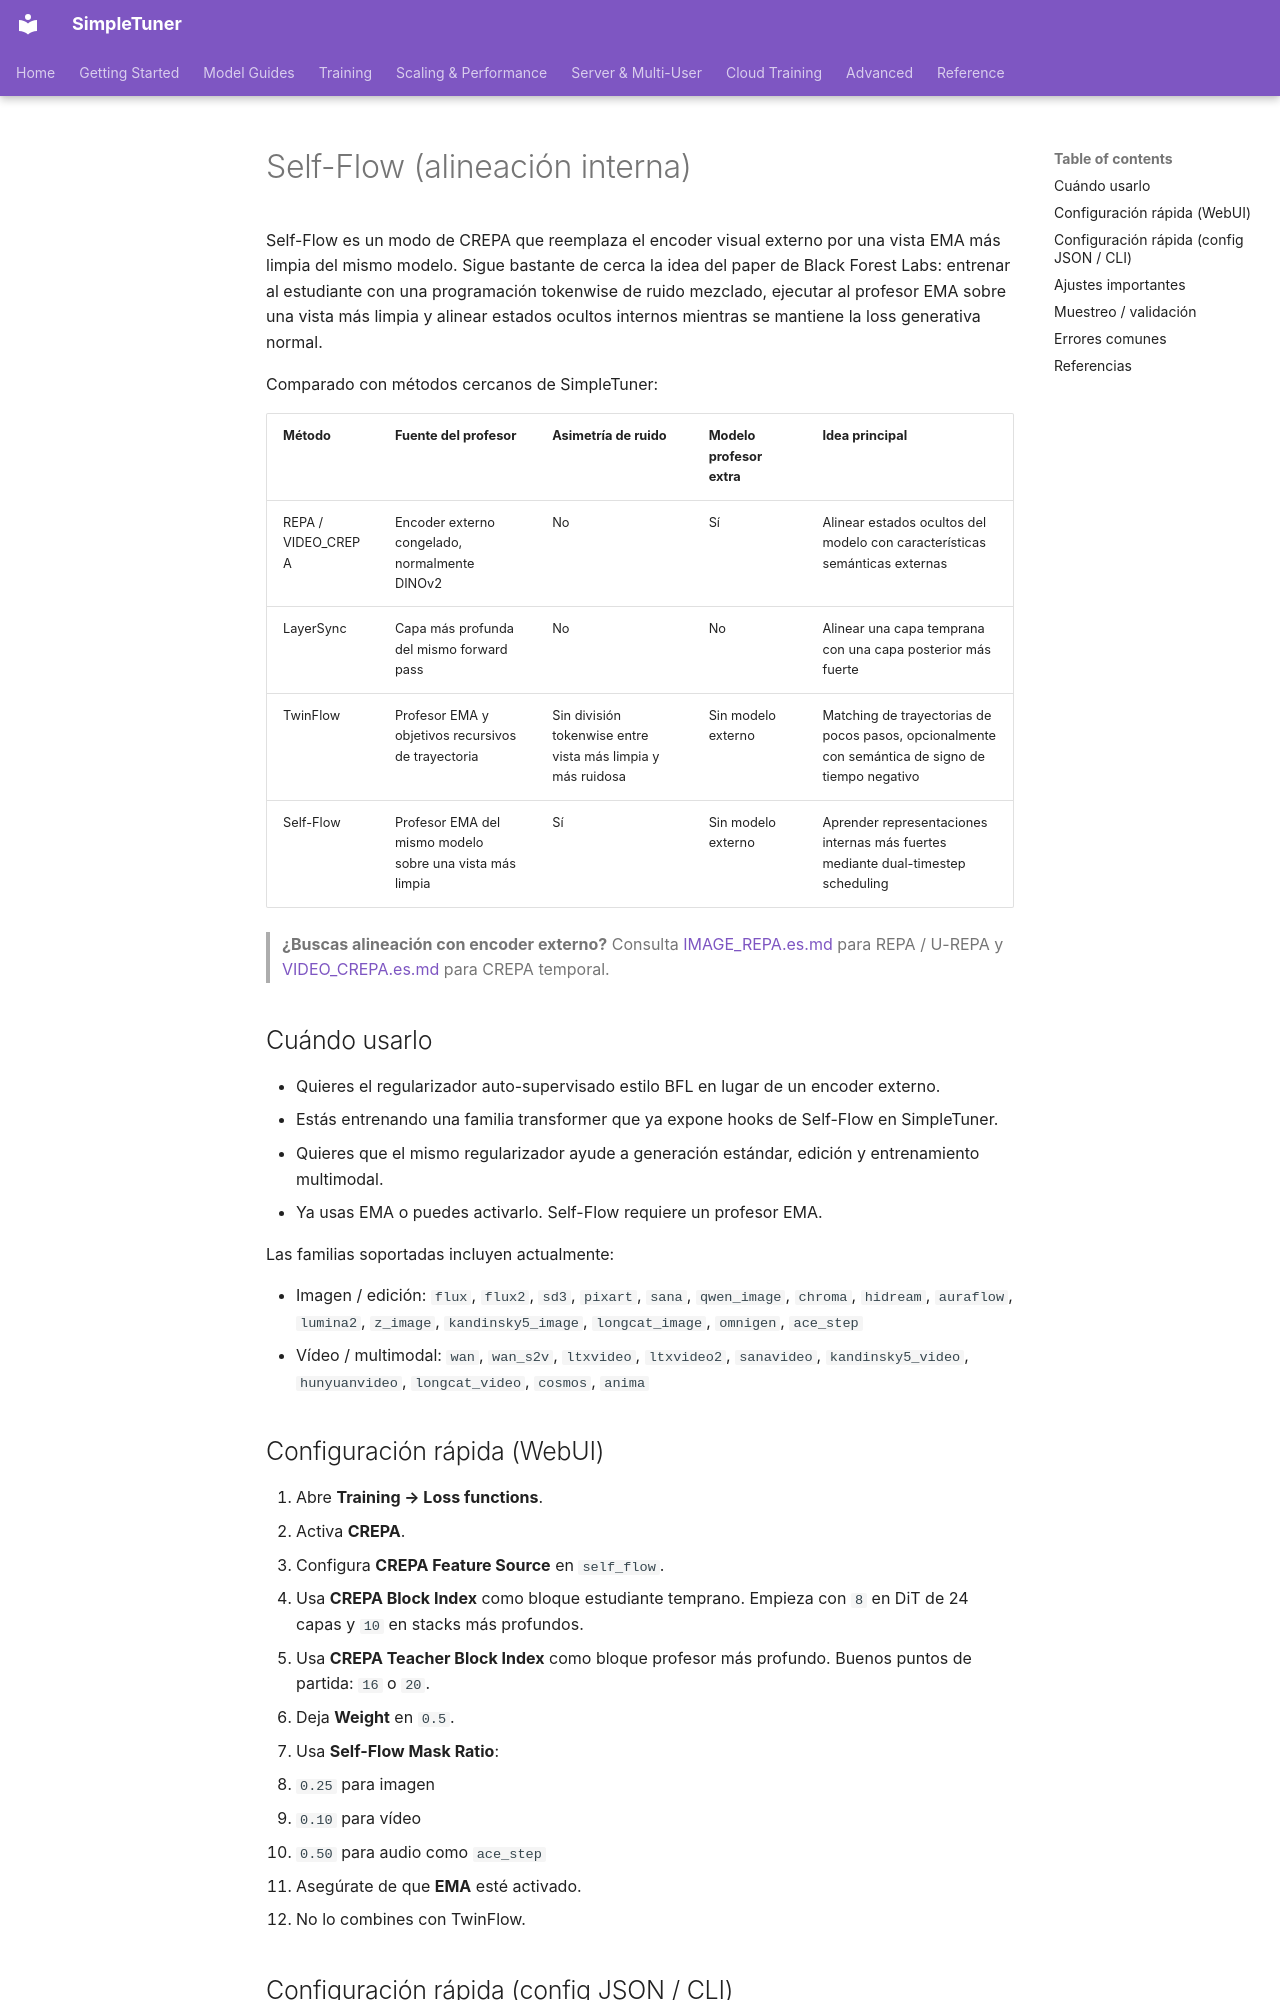

repository: bghira/SimpleTuner · page: experimental/SELF_FLOW.es/index.html · generator: mkdocs

# Self-Flow (alineación interna)

Self-Flow es un modo de CREPA que reemplaza el encoder visual externo por una vista EMA más limpia del mismo modelo. Sigue bastante de cerca la idea del paper de Black Forest Labs: entrenar al estudiante con una programación tokenwise de ruido mezclado, ejecutar al profesor EMA sobre una vista más limpia y alinear estados ocultos internos mientras se mantiene la loss generativa normal.

Comparado con métodos cercanos de SimpleTuner:

| Método | Fuente del profesor | Asimetría de ruido | Modelo profesor extra | Idea principal |
| --- | --- | --- | --- | --- |
| REPA / VIDEO_CREPA | Encoder externo congelado, normalmente DINOv2 | No | Sí | Alinear estados ocultos del modelo con características semánticas externas |
| LayerSync | Capa más profunda del mismo forward pass | No | No | Alinear una capa temprana con una capa posterior más fuerte |
| TwinFlow | Profesor EMA y objetivos recursivos de trayectoria | Sin división tokenwise entre vista más limpia y más ruidosa | Sin modelo externo | Matching de trayectorias de pocos pasos, opcionalmente con semántica de signo de tiempo negativo |
| Self-Flow | Profesor EMA del mismo modelo sobre una vista más limpia | Sí | Sin modelo externo | Aprender representaciones internas más fuertes mediante dual-timestep scheduling |

> **¿Buscas alineación con encoder externo?** Consulta [IMAGE_REPA.es.md](IMAGE_REPA.es.md) para REPA / U-REPA y [VIDEO_CREPA.es.md](VIDEO_CREPA.es.md) para CREPA temporal.

## Cuándo usarlo

- Quieres el regularizador auto-supervisado estilo BFL en lugar de un encoder externo.
- Estás entrenando una familia transformer que ya expone hooks de Self-Flow en SimpleTuner.
- Quieres que el mismo regularizador ayude a generación estándar, edición y entrenamiento multimodal.
- Ya usas EMA o puedes activarlo. Self-Flow requiere un profesor EMA.

Las familias soportadas incluyen actualmente:

- Imagen / edición: `flux`, `flux2`, `sd3`, `pixart`, `sana`, `qwen_image`, `chroma`, `hidream`, `auraflow`, `lumina2`, `z_image`, `kandinsky5_image`, `longcat_image`, `omnigen`, `ace_step`
- Vídeo / multimodal: `wan`, `wan_s2v`, `ltxvideo`, `ltxvideo2`, `sanavideo`, `kandinsky5_video`, `hunyuanvideo`, `longcat_video`, `cosmos`, `anima`

## Configuración rápida (WebUI)

1. Abre **Training → Loss functions**.
2. Activa **CREPA**.
3. Configura **CREPA Feature Source** en `self_flow`.
4. Usa **CREPA Block Index** como bloque estudiante temprano. Empieza con `8` en DiT de 24 capas y `10` en stacks más profundos.
5. Usa **CREPA Teacher Block Index** como bloque profesor más profundo. Buenos puntos de partida: `16` o `20`.
6. Deja **Weight** en `0.5`.
7. Usa **Self-Flow Mask Ratio**:
   - `0.25` para imagen
   - `0.10` para vídeo
   - `0.50` para audio como `ace_step`
8. Asegúrate de que **EMA** esté activado.
9. No lo combines con TwinFlow.
